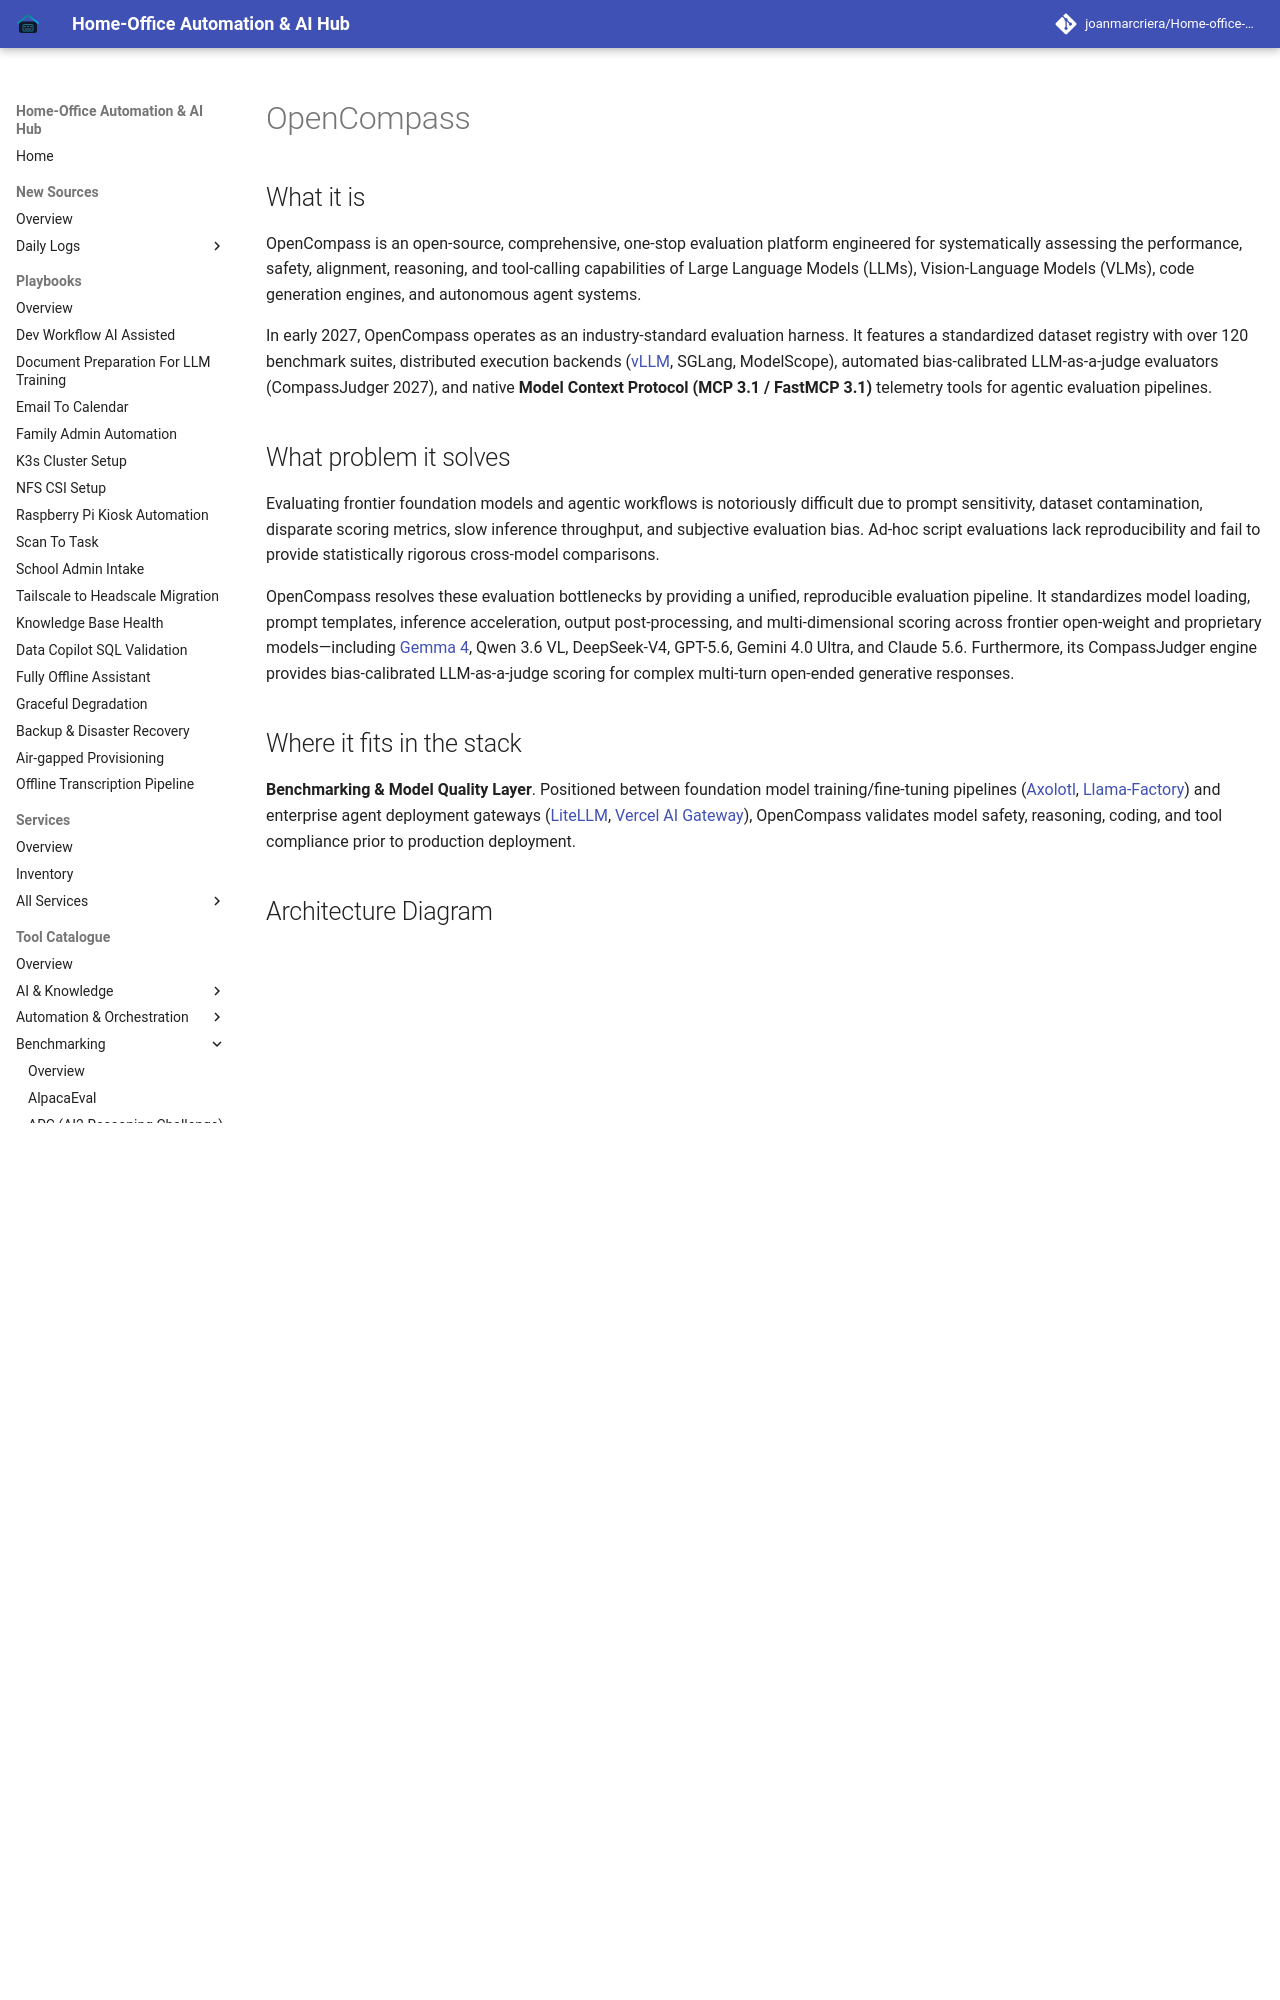

repository: joanmarcriera/Home-office-automations · page: tools/benchmarking/opencompass/index.html · generator: mkdocs

# OpenCompass

## What it is
OpenCompass is an open-source, comprehensive, one-stop evaluation platform engineered for systematically assessing the performance, safety, alignment, reasoning, and tool-calling capabilities of Large Language Models (LLMs), Vision-Language Models (VLMs), code generation engines, and autonomous agent systems.

In early 2027, OpenCompass operates as an industry-standard evaluation harness. It features a standardized dataset registry with over 120 benchmark suites, distributed execution backends ([vLLM](../infrastructure/vllm.md), SGLang, ModelScope), automated bias-calibrated LLM-as-a-judge evaluators (CompassJudger 2027), and native **Model Context Protocol (MCP 3.1 / FastMCP 3.1)** telemetry tools for agentic evaluation pipelines.

## What problem it solves
Evaluating frontier foundation models and agentic workflows is notoriously difficult due to prompt sensitivity, dataset contamination, disparate scoring metrics, slow inference throughput, and subjective evaluation bias. Ad-hoc script evaluations lack reproducibility and fail to provide statistically rigorous cross-model comparisons.

OpenCompass resolves these evaluation bottlenecks by providing a unified, reproducible evaluation pipeline. It standardizes model loading, prompt templates, inference acceleration, output post-processing, and multi-dimensional scoring across frontier open-weight and proprietary models—including [Gemma 4](../ai_knowledge/local_llms.md), Qwen 3.6 VL, DeepSeek-V4, GPT-5.6, Gemini 4.0 Ultra, and Claude 5.6. Furthermore, its CompassJudger engine provides bias-calibrated LLM-as-a-judge scoring for complex multi-turn open-ended generative responses.

## Where it fits in the stack
**Benchmarking & Model Quality Layer**. Positioned between foundation model training/fine-tuning pipelines ([Axolotl](../frameworks/axolotl.md), [Llama-Factory](../frameworks/llama-factory.md)) and enterprise agent deployment gateways ([LiteLLM](../../services/litellm.md), [Vercel AI Gateway](../providers/vercel-ai-gateway.md)), OpenCompass validates model safety, reasoning, coding, and tool compliance prior to production deployment.
